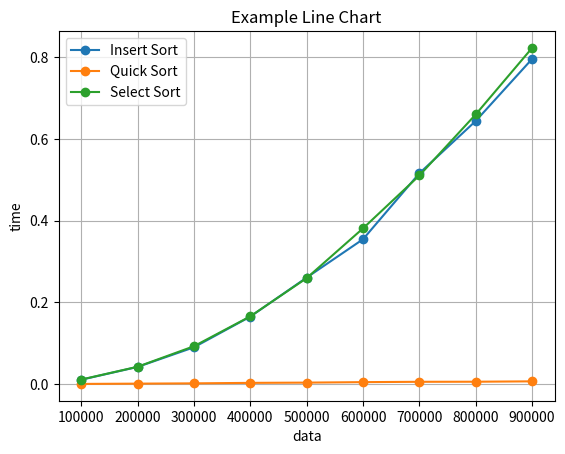

Write Python code to recreate this figure.
import matplotlib.pyplot as plt
import random
import time

def bubble(arr):
    start = time.time()
    n = len(arr)
    for i in range(n):
        for j in range(0, n - i - 1):
            if arr[j] > arr[j + 1]:
                arr[j], arr[j + 1] = arr[j + 1], arr[j]
    end = time.time()
    elapsed_time = end - start
    return elapsed_time

def insert(arr):
    start = time.time()
    for i in range(1, len(arr)):
        key = arr[i]
        j = i - 1
        while j >= 0 and arr[j] > key:
            arr[j + 1] = arr[j]
            j -= 1
        arr[j + 1] = key
    end = time.time()
    elapsed_time = end - start
    return elapsed_time

def quick(arr):
    start = time.time()
    _quick(arr, 0, len(arr) - 1)
    end = time.time()
    elapsed_time = end - start
    return elapsed_time

def _quick(arr, low, high):
    if low < high:
        p = partition(arr, low, high)
        _quick(arr, low, p - 1)
        _quick(arr, p + 1, high)

def partition(arr, low, high):
    pivot = arr[high]
    i = low - 1
    for j in range(low, high):
        if arr[j] < pivot:
            i += 1
            arr[i], arr[j] = arr[j], arr[i]
    arr[i + 1], arr[high] = arr[high], arr[i + 1]
    return i + 1

def select(arr):
    start = time.time()
    n = len(arr)
    for i in range(n):
        min_index = i
        for j in range(i + 1, n):
            if arr[j] < arr[min_index]:
                min_index = j
        arr[i], arr[min_index] = arr[min_index], arr[i]
    end = time.time()
    elapsed_time = end - start
    return elapsed_time

# 生成10万个随机整数
data = [random.randint(10000, 1000000) for _ in range(10000)]

# 创建空列表用于存储排序耗时
bubble_time = []
insert_times = []
quick_times = []
select_times = []

# 逐步增加数据量并计算排序耗时
for i in range(1000, 10000, 1000):
    bubble_time.append(bubble(data[:i]))
    insert_times.append(insert(data[:i]))
    quick_times.append(quick(data[:i]))
    select_times.append(select(data[:i]))

# 创建 x 轴数据（数据量）
# x_values = range(10000, 100000, 10000)
x_values = range(100000, 1000000, 100000)

# 创建折线图, 每个数据实心标记，实线相连
# plt.plot(x_values, bubble_time, label='Bubble Sort', marker='o', linestyle='-')
plt.plot(x_values, insert_times, label='Insert Sort', marker='o', linestyle='-')
plt.plot(x_values, quick_times, label='Quick Sort', marker='o', linestyle='-')
plt.plot(x_values, select_times, label='Select Sort', marker='o', linestyle='-')

# 添加标题和标签
plt.title('Example Line Chart')
plt.xlabel('data')
plt.ylabel('time')
# 显示网格线
plt.grid(True)
# 添加图例
plt.legend()
# 显示图形
plt.show()

